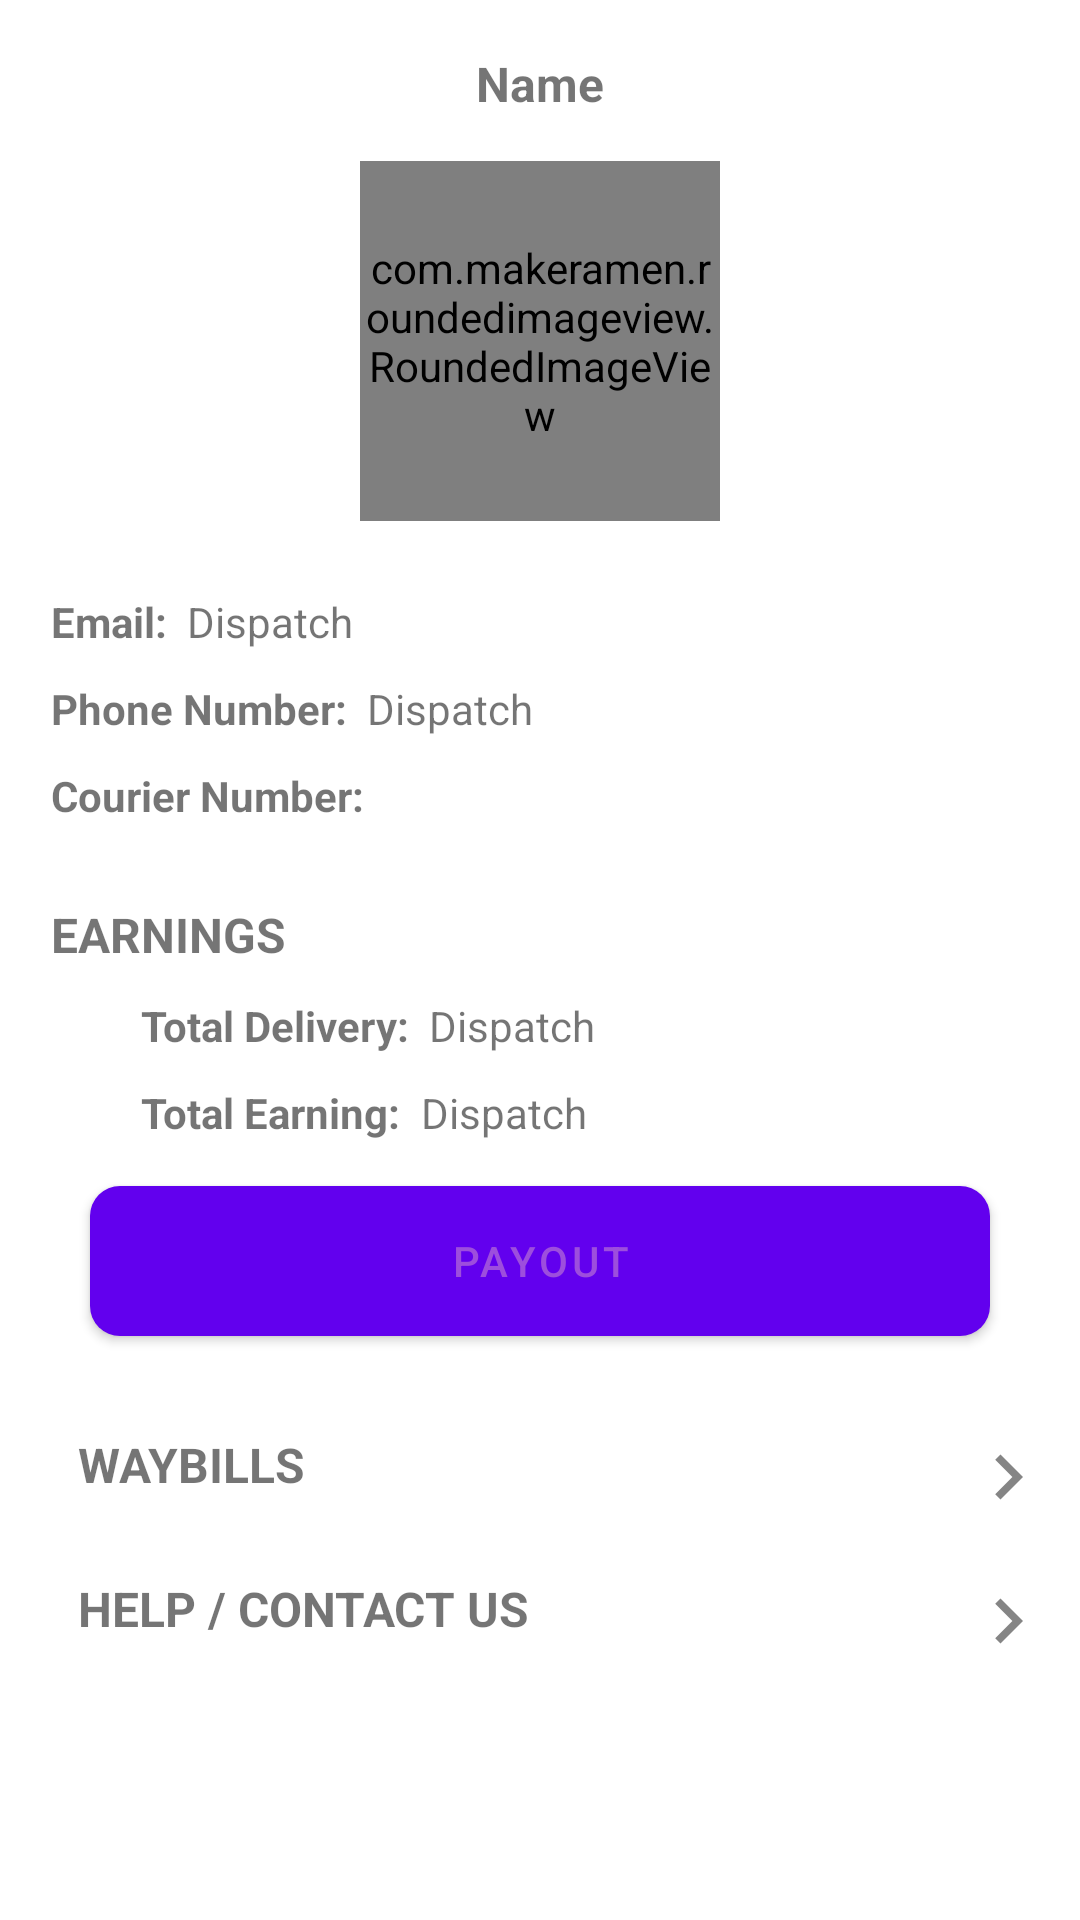

Here is an Android app screen rendered from its layout file. Give the layout XML and the strings, colors and styles it references.
<!-- AndroidManifest.xml: application theme Theme.Dispatch -->
<!-- res/layout/fragment_account.xml -->
<?xml version="1.0" encoding="utf-8"?>
<androidx.constraintlayout.widget.ConstraintLayout xmlns:android="http://schemas.android.com/apk/res/android"
    xmlns:app="http://schemas.android.com/apk/res-auto"
    xmlns:tools="http://schemas.android.com/tools"
    android:layout_width="match_parent"
    android:layout_height="match_parent"
    tools:context=".fragments.AccountFragment">

    <TextView
        android:id="@+id/tv_name"
        android:layout_width="wrap_content"
        android:layout_height="wrap_content"
        android:layout_marginTop="17dp"
        android:text="Name"
        android:textSize="16sp"
        android:textStyle="bold"
        app:layout_constraintEnd_toEndOf="parent"
        app:layout_constraintStart_toStartOf="parent"
        app:layout_constraintTop_toTopOf="parent" />

    <com.makeramen.roundedimageview.RoundedImageView
        android:id="@+id/image_profile"
        android:layout_width="120dp"
        android:layout_height="120dp"
        android:layout_marginTop="15dp"
        android:scaleType="centerCrop"
        android:src="@mipmap/ic_launcher"
        app:layout_constraintEnd_toEndOf="parent"
        app:layout_constraintStart_toStartOf="parent"
        app:layout_constraintTop_toBottomOf="@id/tv_name"
        app:riv_oval="true" />

    <TextView
        android:id="@+id/tv_email"
        android:layout_width="wrap_content"
        android:layout_height="wrap_content"
        android:layout_marginStart="17dp"
        android:layout_marginTop="24dp"
        android:text="Email:  "
        android:textSize="14sp"
        android:textStyle="bold"
        app:layout_constraintStart_toStartOf="parent"
        app:layout_constraintTop_toBottomOf="@id/image_profile" />

    <TextView
        android:layout_width="wrap_content"
        android:layout_height="wrap_content"
        android:layout_marginTop="24dp"
        android:text="@string/app_name"
        android:textSize="14sp"
        app:layout_constraintStart_toEndOf="@id/tv_email"
        app:layout_constraintTop_toBottomOf="@id/image_profile" />

    <TextView
        android:id="@+id/tv_phone"
        android:layout_width="wrap_content"
        android:layout_height="wrap_content"
        android:layout_marginTop="10dp"
        android:text="Phone Number:  "
        android:textSize="14sp"
        android:textStyle="bold"
        app:layout_constraintStart_toStartOf="@id/tv_email"
        app:layout_constraintTop_toBottomOf="@id/tv_email" />

    <TextView
        android:layout_width="wrap_content"
        android:layout_height="wrap_content"
        android:layout_marginTop="10dp"
        android:text="@string/app_name"
        android:textSize="14sp"
        app:layout_constraintStart_toEndOf="@id/tv_phone"
        app:layout_constraintTop_toBottomOf="@id/tv_email" />

    <TextView
        android:id="@+id/tv_courier"
        android:layout_width="wrap_content"
        android:layout_height="wrap_content"
        android:layout_marginTop="10dp"
        android:text="Courier Number:  "
        android:textSize="14sp"
        android:textStyle="bold"
        app:layout_constraintStart_toStartOf="@id/tv_phone"
        app:layout_constraintTop_toBottomOf="@id/tv_phone" />

    <TextView
        android:id="@+id/tv_earning"
        android:layout_width="wrap_content"
        android:layout_height="wrap_content"
        android:layout_marginTop="26dp"
        android:text="EARNINGS"
        android:textSize="16sp"
        android:textStyle="bold"
        app:layout_constraintStart_toStartOf="@id/tv_courier"
        app:layout_constraintTop_toBottomOf="@id/tv_courier" />

    <TextView
        android:id="@+id/tv_totalDelivery"
        android:layout_width="wrap_content"
        android:layout_height="wrap_content"
        android:layout_marginStart="30dp"
        android:layout_marginTop="10dp"
        android:text="Total Delivery:  "
        android:textSize="14sp"
        android:textStyle="bold"
        app:layout_constraintStart_toStartOf="@id/tv_earning"
        app:layout_constraintTop_toBottomOf="@id/tv_earning" />

    <TextView
        android:layout_width="wrap_content"
        android:layout_height="wrap_content"
        android:layout_marginTop="10dp"
        android:text="@string/app_name"
        android:textSize="14sp"
        app:layout_constraintStart_toEndOf="@id/tv_totalDelivery"
        app:layout_constraintTop_toBottomOf="@id/tv_earning" />

    <TextView
        android:id="@+id/tv_totalEarning"
        android:layout_width="wrap_content"
        android:layout_height="wrap_content"
        android:layout_marginTop="10dp"
        android:text="Total Earning:  "
        android:textSize="14sp"
        android:textStyle="bold"
        app:layout_constraintStart_toStartOf="@id/tv_totalDelivery"
        app:layout_constraintTop_toBottomOf="@id/tv_totalDelivery" />

    <TextView
        android:layout_width="wrap_content"
        android:layout_height="wrap_content"
        android:layout_marginTop="10dp"
        android:text="@string/app_name"
        android:textSize="14sp"
        app:layout_constraintStart_toEndOf="@id/tv_totalEarning"
        app:layout_constraintTop_toBottomOf="@id/tv_totalDelivery" />

    <Button
        android:id="@+id/btn_payout"
        android:layout_width="match_parent"
        android:layout_height="wrap_content"
        android:layout_marginStart="30dp"
        android:layout_marginTop="15dp"
        android:layout_marginEnd="30dp"
        android:background="@drawable/btn_stroke_design"
        android:text="payout"
        android:textColor="@color/purple_700"
        android:textSize="14sp"
        app:layout_constraintEnd_toEndOf="parent"
        app:layout_constraintStart_toStartOf="parent"
        app:layout_constraintTop_toBottomOf="@id/tv_totalEarning" />

    <TextView
        android:id="@+id/tv_waybill"
        android:layout_width="match_parent"
        android:layout_height="wrap_content"
        android:layout_marginStart="17dp"
        android:layout_marginTop="23dp"
        android:onClick="GotoHistory"
        android:padding="9dp"
        android:text="WAYBILLS"
        android:textSize="16sp"
        android:textStyle="bold"
        app:drawableEndCompat="@drawable/ic_back"
        app:layout_constraintStart_toStartOf="@id/tv_earning"
        app:layout_constraintTop_toBottomOf="@id/btn_payout" />

    <TextView
        android:id="@+id/tv_contactUs"
        android:layout_width="match_parent"
        android:layout_height="wrap_content"
        android:layout_marginStart="17dp"
        android:padding="9dp"
        android:text="HELP / CONTACT US"
        android:textSize="16sp"
        android:textStyle="bold"
        app:drawableEndCompat="@drawable/ic_back"
        app:layout_constraintStart_toStartOf="@id/tv_waybill"
        app:layout_constraintTop_toBottomOf="@id/tv_waybill" />

</androidx.constraintlayout.widget.ConstraintLayout>
<!-- resources referenced by this layout -->
<resources>
  <color name="purple_700">#9D4EDD</color>
  <!-- drawable btn_stroke_design (drawable) -->
  <?xml version="1.0" encoding="utf-8"?>
  <shape xmlns:android="http://schemas.android.com/apk/res/android"
      android:shape="rectangle">
      <solid android:color="#FFFFFFFF" />
      <corners android:radius="10dp" />
  
      <size android:height="50dp" />
  
  </shape>
  <!-- drawable ic_back (drawable) -->
  <vector xmlns:android="http://schemas.android.com/apk/res/android"
      android:width="30dp"
      android:height="30dp"
      android:alpha="0.8"
      android:tint="?attr/colorControlNormal"
      android:viewportWidth="24"
      android:viewportHeight="24">
      <path
          android:fillColor="@android:color/white"
          android:pathData="M10,6L8.59,7.41 13.17,12l-4.58,4.59L10,18l6,-6z" />
  </vector>
  <string name="app_name">Dispatch</string>
  <style name="Theme.Dispatch" parent="Theme.MaterialComponents.DayNight.DarkActionBar">
          
          <item name="colorPrimary">@color/purple_500</item>
          <item name="colorPrimaryVariant">@color/purple_700</item>
          <item name="colorOnPrimary">@color/white</item>
          
          <item name="colorSecondary">@color/teal_200</item>
          <item name="colorSecondaryVariant">@color/teal_700</item>
          <item name="colorOnSecondary">@color/black</item>
          
          <item name="android:statusBarColor" tools:targetApi="l">?attr/colorPrimaryVariant</item>
          
      </style>
  <color name="purple_500">#FF6200EE</color>
  <color name="white">#FFFFFFFF</color>
  <color name="teal_200">#FF03DAC5</color>
  <color name="teal_700">#FF018786</color>
  <color name="black">#FF000000</color>
</resources>
